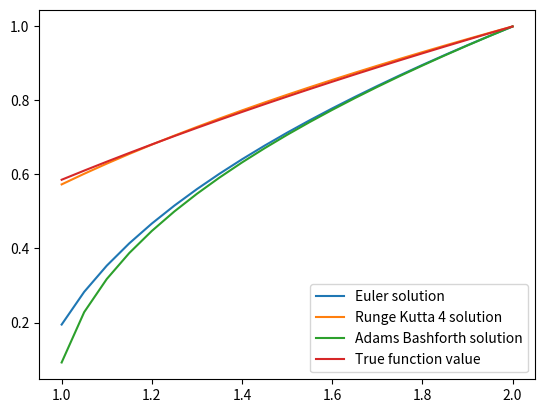

The matplotlib source for this figure: (Note: this script raises an exception after producing the figure.)
import numpy as np
import matplotlib.pyplot as plt

def euler_update(x_n, y_n, h, params):
    derivative = params["derivative"]
    y_np1 = y_n + h * derivative(x_n, y_n)
    return y_np1

def rungekutta4_update(x_n, y_n, h, params):
    derivative = params["derivative"]
    k_1 = h * derivative(x_n, y_n)
    k_2 = h * derivative(x_n + h / 2, y_n + k_1 / 2)
    k_3 = h * derivative(x_n + h / 2, y_n + k_2 / 2)
    k_4 = h * derivative(x_n + h, y_n + k_3)
    y_np1 = y_n + (k_1 + k_2 + k_3 + k_4) / 6
    return y_np1

def adamsbashforth_update(x_n, y_n, h, params):
    f_n = params["f_n"]
    f_nm1 = params["f_nm1"]
    f_nm2 = params["f_nm2"]
    f_nm3 = params["f_nm3"]
    print(y_n)
    print(params)
    print((h / 24) * (55 * f_n - 59 * f_nm1 + 37 * f_nm2 - 9 * f_nm3))
    y_np1 = y_n + (h / 24) * (55 * f_n - 59 * f_nm1 + 37 * f_nm2 - 9 * f_nm3)
    return y_np1

def interpolate(x_0, y_0, h, steps, derivative=None, initialization_points=None, update=None):
    x = [x_0]
    y = [y_0]
    if initialization_points is not None:
        initialization_points = [derivative(x_0 - (3 - i) * h, initialization_points[i]) for i in range(4)]
    for n in range(steps):
        if initialization_points is None:
            params = {"derivative" : derivative}
        else:
            params = {"derivative" : derivative,
                "f_n" : initialization_points[-1],
                "f_nm1" : initialization_points[-2],
                "f_nm2" : initialization_points[-3],
                "f_nm3" : initialization_points[-4]}
        x_np1 = x[-1] + h
        y_np1 = update(x[-1], y[-1], h, params)
        x.append(x_np1)
        y.append(y_np1)
        print(x_np1, y_np1)
        if initialization_points is not None:
            initialization_points.append(derivative(x_np1, y_np1))
    return x, y

def q1_derivative(x, y):
    return 1 / (2 * y)

def q1():
    x_0 = 2
    y_0 = 1
    h = -0.05
    plt.figure()
    euler_x, euler_y = interpolate(x_0, y_0, h, 20, derivative=q1_derivative, update=euler_update)
    rk4_x, rk4_y = interpolate(x_0, y_0, h, 20, derivative=q1_derivative, update=rungekutta4_update)
    ab_x, ab_y = interpolate(x_0, y_0, h, 20, derivative=q1_derivative, initialization_points=[1.07238052947636, 1.04880884817015, 1.02469507659596, 1], update=adamsbashforth_update)
    true_x = euler_x
    true_y = np.sqrt(true_x) + 1 - np.sqrt(2)
    plt.plot(euler_x, euler_y, label="Euler solution")
    plt.plot(rk4_x, rk4_y, label="Runge Kutta 4 solution")
    plt.plot(ab_x, ab_y, label="Adams Bashforth solution")
    plt.plot(true_x, true_y, label="True function value")
    plt.legend()
    plt.savefig("./figures/q1.png")

q1()
